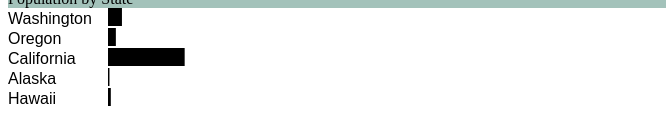
D3 v4 page, settled after 360 driven frames (6 s of simulated time); the page loaded 1 data file(s).


// ── js/bar.js
let barGraph = {
  container: {
    svg: null,
    height: 300,
    width: 650
  },
  rects: null,
  metric: null,

  init: function (d, m) {
    this.metric = m;

    this.rects = this.container.svg.selectAll("rect")
      .data(d);
    this.text = this.container.svg.selectAll("text")
      .data(d);
  },

  enter: function (d) {
    let _this = this;

    _this.rects.enter()
      .append("rect")
      .attr("width", function (d) { return d.value / 500000 })
      .attr("height", 18)
      .attr("x", 100)
      .attr("y", function (d, i) { return 20 * i });

    _this.text.enter()
      .append("text")
      .attr("x", 0)
      .attr("y", function (d, i) { return 20 * i + 16 })
      .attr("font-family", "sans-serif")
      .attr("font-size", "16px")
      .text(function (d) { return d.data.name });
  },

  update: function (d) {
    let _this = this;
  },

  exit: function () {
    this.rects.exit().remove();
  },

  render: function (d, m) {
    // Get regions for each level
    let heir = d3.hierarchy(d, function (d) {
      return d.regions;
    });
    // Rollup pop data
    let root = heir.sum(function (d) {
      return d.population;
    });

    let data = root.children[0].children[0].children;

    this.init(data, m);
    this.enter(data);
    this.update(data);
    this.exit();
  }
};

// ── js/main.js
// Initiate, render and handle input

d3.queue()
  .defer(d3.json, "data/state_pop.json")
  .await(function (error, d) {
    // Create svg element
    barGraph.container.svg = d3.select("#graph").append("svg")
      .attr("height", barGraph.container.height)
      .attr("width", barGraph.container.width);

    barGraph.render(d, "total");
  });


### data: data/state_pop.json
{
 "name": "United States",
 "regions": [
  {
   "name": "West",
   "regions": [
    "{... 2 keys}",
    "{... 2 keys}"
   ]
  },
  {
   "name": "Midwest",
   "regions": [
    "{... 2 keys}",
    "{... 2 keys}"
   ]
  },
  {
   "name": "South",
   "regions": [
    "{... 2 keys}",
    "{... 2 keys}",
    "{... 2 keys}"
   ]
  },
  {
   "name": "Northeast",
   "regions": [
    "{... 2 keys}",
    "{... 2 keys}"
   ]
  }
 ]
}